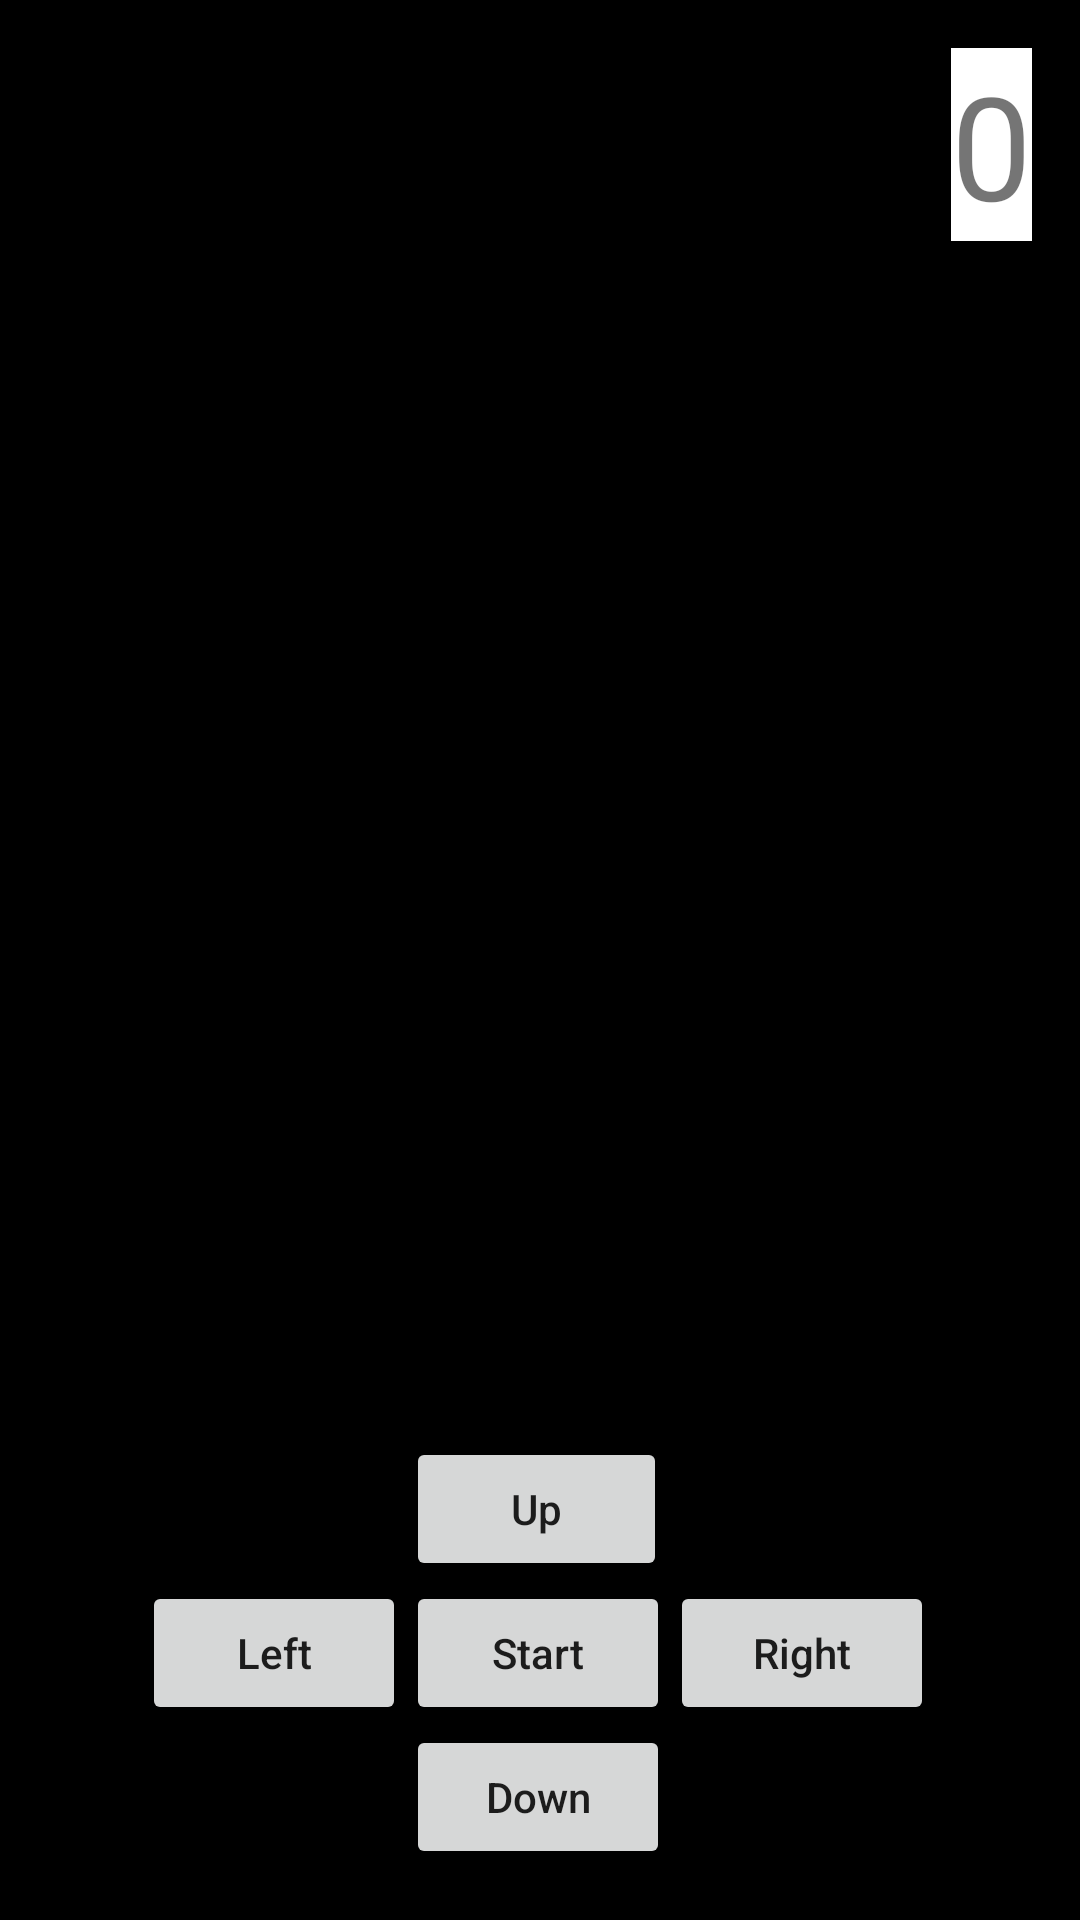

Produce the Android XML layout that renders to this screen, including the resource entries it uses.
<!-- AndroidManifest.xml: application theme CleanBlackWhite -->
<!-- res/layout/layout_snake.xml -->
<?xml version="1.0" encoding="utf-8"?>
<androidx.constraintlayout.widget.ConstraintLayout xmlns:android="http://schemas.android.com/apk/res/android"
    xmlns:app="http://schemas.android.com/apk/res-auto"
    xmlns:tools="http://schemas.android.com/tools"
    android:layout_width="match_parent"
    android:layout_height="match_parent">

    <Button
        android:id="@+id/snake_start"
        android:layout_width="wrap_content"
        android:layout_height="wrap_content"
        android:text="Start"
        android:textAllCaps="false"
        app:layout_constraintBottom_toBottomOf="parent"
        app:layout_constraintEnd_toEndOf="parent"
        app:layout_constraintHorizontal_bias="0.498"
        app:layout_constraintStart_toStartOf="parent"
        app:layout_constraintTop_toTopOf="parent"
        app:layout_constraintVertical_bias="0.89" />

    <Button
        android:id="@+id/snake_left"
        android:layout_width="wrap_content"
        android:layout_height="wrap_content"
        android:text="Left"
        android:textAllCaps="false"
        app:layout_constraintBottom_toTopOf="@+id/snake_down"
        app:layout_constraintEnd_toStartOf="@+id/snake_start"
        app:layout_constraintTop_toBottomOf="@+id/snake_up" />

    <Button
        android:id="@+id/snake_right"
        android:layout_width="wrap_content"
        android:layout_height="wrap_content"
        android:text="Right"
        android:textAllCaps="false"
        app:layout_constraintBottom_toTopOf="@+id/snake_down"
        app:layout_constraintStart_toEndOf="@+id/snake_start"
        app:layout_constraintTop_toBottomOf="@+id/snake_up" />

    <Button
        android:id="@+id/snake_down"
        android:layout_width="wrap_content"
        android:layout_height="wrap_content"
        android:text="Down"
        android:textAllCaps="false"
        app:layout_constraintEnd_toStartOf="@+id/snake_right"
        app:layout_constraintStart_toEndOf="@+id/snake_left"
        app:layout_constraintTop_toBottomOf="@+id/snake_start" />

    <Button
        android:id="@+id/snake_up"
        android:layout_width="87dp"
        android:layout_height="48dp"
        android:layout_marginEnd="1dp"
        android:text="Up"
        android:textAllCaps="false"
        app:layout_constraintBottom_toTopOf="@+id/snake_start"
        app:layout_constraintEnd_toStartOf="@+id/snake_right"
        app:layout_constraintStart_toEndOf="@+id/snake_left" />

    <TextView
        android:id="@+id/snake_score"
        android:layout_width="wrap_content"
        android:layout_height="wrap_content"
        android:layout_marginTop="16dp"
        android:layout_marginEnd="16dp"
        android:background="@color/white"
        android:text="0"
        android:textSize="48sp"
        app:layout_constraintEnd_toEndOf="parent"
        app:layout_constraintTop_toTopOf="parent" />

</androidx.constraintlayout.widget.ConstraintLayout>
<!-- resources referenced by this layout -->
<resources>
  <style name="CleanBlackWhite" parent="Theme.MaterialComponents.DayNight.DarkActionBar">
          
          <item name="colorPrimary">@color/white</item>
          <item name="colorPrimaryVariant">@color/white</item>
          <item name="colorOnPrimary">@color/black</item>
          
          <item name="colorSecondary">@color/black</item>
          <item name="colorSecondaryVariant">@color/black</item>
          <item name="colorOnSecondary">@color/white</item>
          
          <item name="android:statusBarColor">?attr/colorPrimaryVariant</item>
          
  
          
          <item name="android:background">@color/black</item>
      </style>
  <!-- not gathered from this repository: default colours our renderer supplied (Android Studio template values) -->
  <color name="black">#FF000000</color>
  <color name="white">#FFFFFFFF</color>
</resources>
